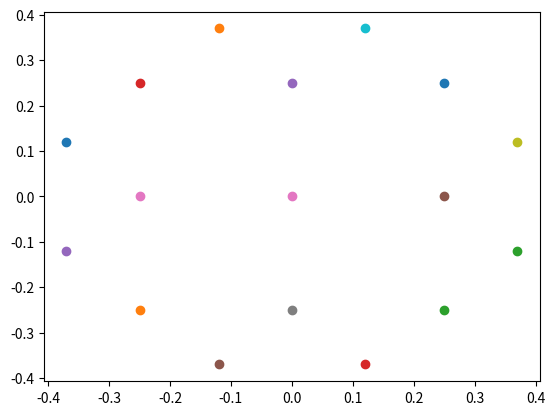

This chart was generated by the following Python code:
guesses = [ [0.25,0.25], [-0.25,-0.25], [0.25,-0.25], [-0.25,0.25], [0,0.25],     [0.25,0],     [-0.25,0],      [0,-0.25],
                        [0.37,0.12], [0.12,0.37],   [-0.37,0.12], [-0.12,0.37], [0.37,-0.12], [0.12,-0.37], [-0.37,-0.12],  [-0.12,-0.37], [0.0, 0.0]]

import matplotlib.pyplot as plt 

f,ax = plt.subplots()
for g in guesses:
    ax.scatter(g[0], g[1])
plt.show()